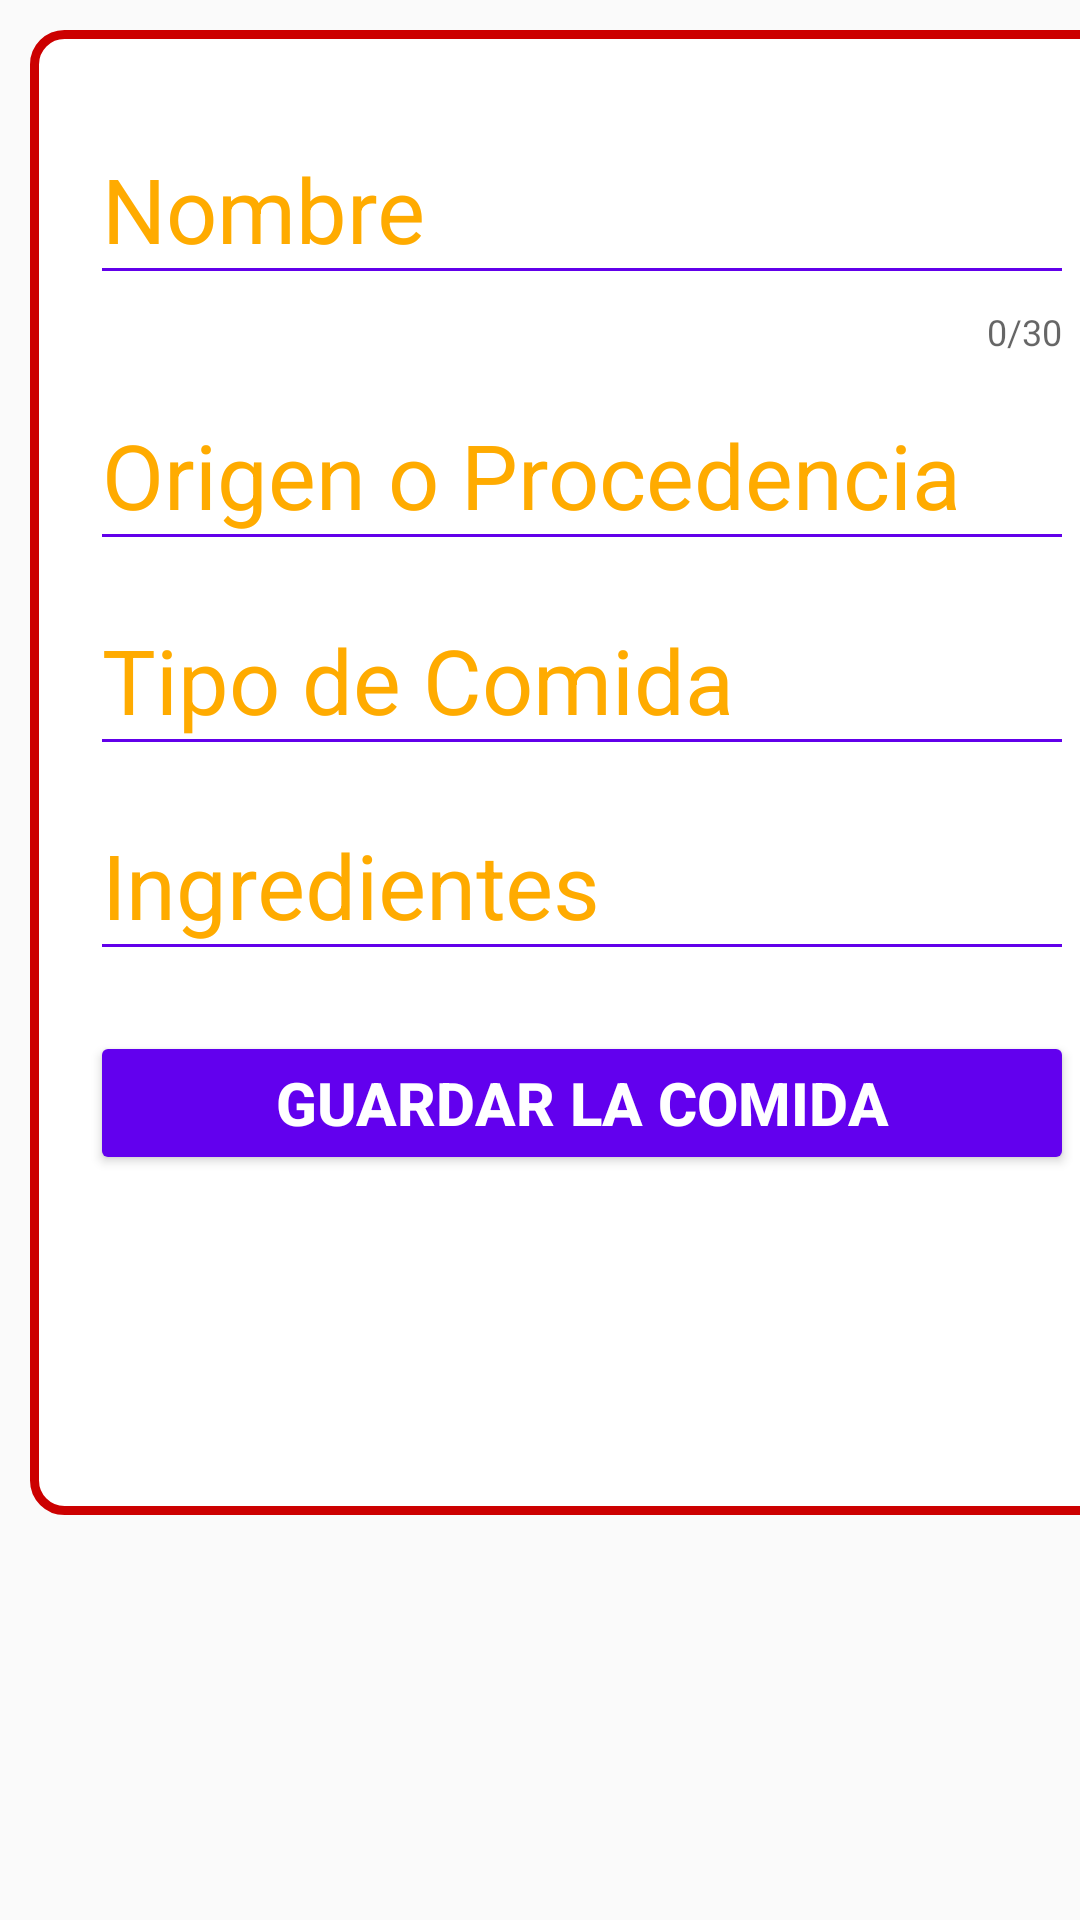

Write the Android layout XML for this screen, with the resource values it uses.
<!-- AndroidManifest.xml: application theme AppTheme -->
<!-- res/layout/activity_registrar.xml -->
<?xml version="1.0" encoding="utf-8"?>
<android.support.design.widget.CoordinatorLayout
    xmlns:android="http://schemas.android.com/apk/res/android"
    xmlns:app="http://schemas.android.com/apk/res-auto"
    xmlns:tools="http://schemas.android.com/tools"
    android:layout_width="match_parent"
    android:layout_height="match_parent"
    tools:context="com.taller.tallerrecuperacion.RegistrarActivity">


    <LinearLayout
        android:layout_width="368dp"
        android:layout_height="495dp"
        android:orientation="vertical"
        android:layout_marginTop="10dp"
        android:layout_marginLeft="10dp"
        android:padding="20dp"
        android:background="@drawable/border_item2"

        tools:layout_editor_absoluteY="8dp"
        tools:layout_editor_absoluteX="8dp">

        <android.support.design.widget.TextInputLayout
            android:layout_width="match_parent"
            android:layout_height="wrap_content"
            app:counterEnabled="true"
            app:counterMaxLength="30"
            android:theme="@style/EditTextWhite">
            <android.support.design.widget.TextInputEditText
                android:id="@+id/id_tv_detail_name"
                android:layout_width="match_parent"
                android:layout_height="wrap_content"
                android:hint="Nombre"/>
        </android.support.design.widget.TextInputLayout>

        <android.support.design.widget.TextInputLayout
            android:layout_width="match_parent"
            android:layout_height="wrap_content"
            android:theme="@style/EditTextWhite">
            <android.support.design.widget.TextInputEditText
                android:id="@+id/id_tv_detail_procedencia"
                android:layout_width="match_parent"
                android:layout_height="wrap_content"
                android:hint="Origen o Procedencia" />

        </android.support.design.widget.TextInputLayout>

        <android.support.design.widget.TextInputLayout
            android:layout_width="match_parent"
            android:layout_height="wrap_content"
            android:theme="@style/EditTextWhite">

            <android.support.design.widget.TextInputEditText
                android:id="@+id/id_tv_detail_tipo"
                android:layout_width="match_parent"
                android:layout_height="wrap_content"
                android:hint="Tipo de Comida"
                android:inputType="textEmailAddress"/>
        </android.support.design.widget.TextInputLayout>


        <android.support.design.widget.TextInputLayout
            android:layout_width="match_parent"
            android:layout_height="wrap_content"
            android:theme="@style/EditTextWhite">
            <android.support.design.widget.TextInputEditText
                android:id="@+id/id_tv_detail_Ingredientes"
                android:layout_width="match_parent"
                android:layout_height="wrap_content"
                android:hint="Ingredientes"
                android:inputType="textEmailAddress"/>
        </android.support.design.widget.TextInputLayout>

        <Button
            android:layout_width="match_parent"
            android:layout_height="wrap_content"
            android:text="Guardar La Comida"
            android:theme="@style/RaisedButtonDark"
            android:onClick="onClickCreateUser"
            android:textSize="20dp"
            android:textStyle="bold"
            android:layout_marginTop="20dp"/>

    </LinearLayout>

</android.support.design.widget.CoordinatorLayout>
<!-- resources referenced by this layout -->
<resources>
  <!-- drawable border_item2 (drawable) -->
  <?xml version="1.0" encoding="utf-8"?>
  <selector xmlns:android="http://schemas.android.com/apk/res/android">
      <item>
          <shape>
              <solid android:color="@android:color/background_light"/>
              <stroke
                  android:color="@android:color/holo_red_dark"
                  android:width="3dp"/>
              <corners android:radius="10dp"/>
          </shape>
      </item>
  </selector>
  <style name="EditTextWhite">
          <item name="android:textColorHint">#ffab00</item>
          <item name="android:textSize">30dp</item>
          <item name="colorAccent">#00c853</item>
          <item name="colorControlNormal">#6200ea</item>
          <item name="colorControlActivated">#0091ea</item>
      </style>
  <style name="RaisedButtonDark">
          <item name="colorButtonNormal">@color/colorPrimary</item>
          <item name="colorControlHighlight">@color/colorPrimaryDark</item>
          <item name="android:textColor">@android:color/white</item>
      </style>
  <style name="AppTheme" parent="Theme.AppCompat.Light.DarkActionBar">
          
          <item name="colorPrimary">@color/colorPrimary</item>
          <item name="colorPrimaryDark">@color/colorPrimaryDark</item>
          <item name="colorAccent">@color/colorAccent</item>
      </style>
  <!-- not gathered from this repository: default colours our renderer supplied (Android Studio template values) -->
  <color name="colorPrimary">#FF6200EE</color>
  <color name="colorPrimaryDark">#FF3700B3</color>
  <color name="colorAccent">#FF03DAC5</color>
</resources>
